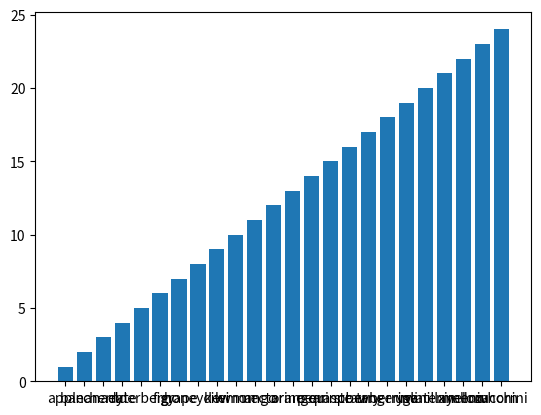

This figure's Python source:
import matplotlib.pyplot as plt

fruits=["apple","banana","cherry","date","elderberry","fig","grape","honeydew","kiwi","lemon","mango","nectarine","orange","pear","quince","raspberry","strawberry","tangerine","ugli","vanilla","watermelon","ximenia","yellowhorn","zucchini"]
plt.bar(fruits,range(1,25))
plt.show()